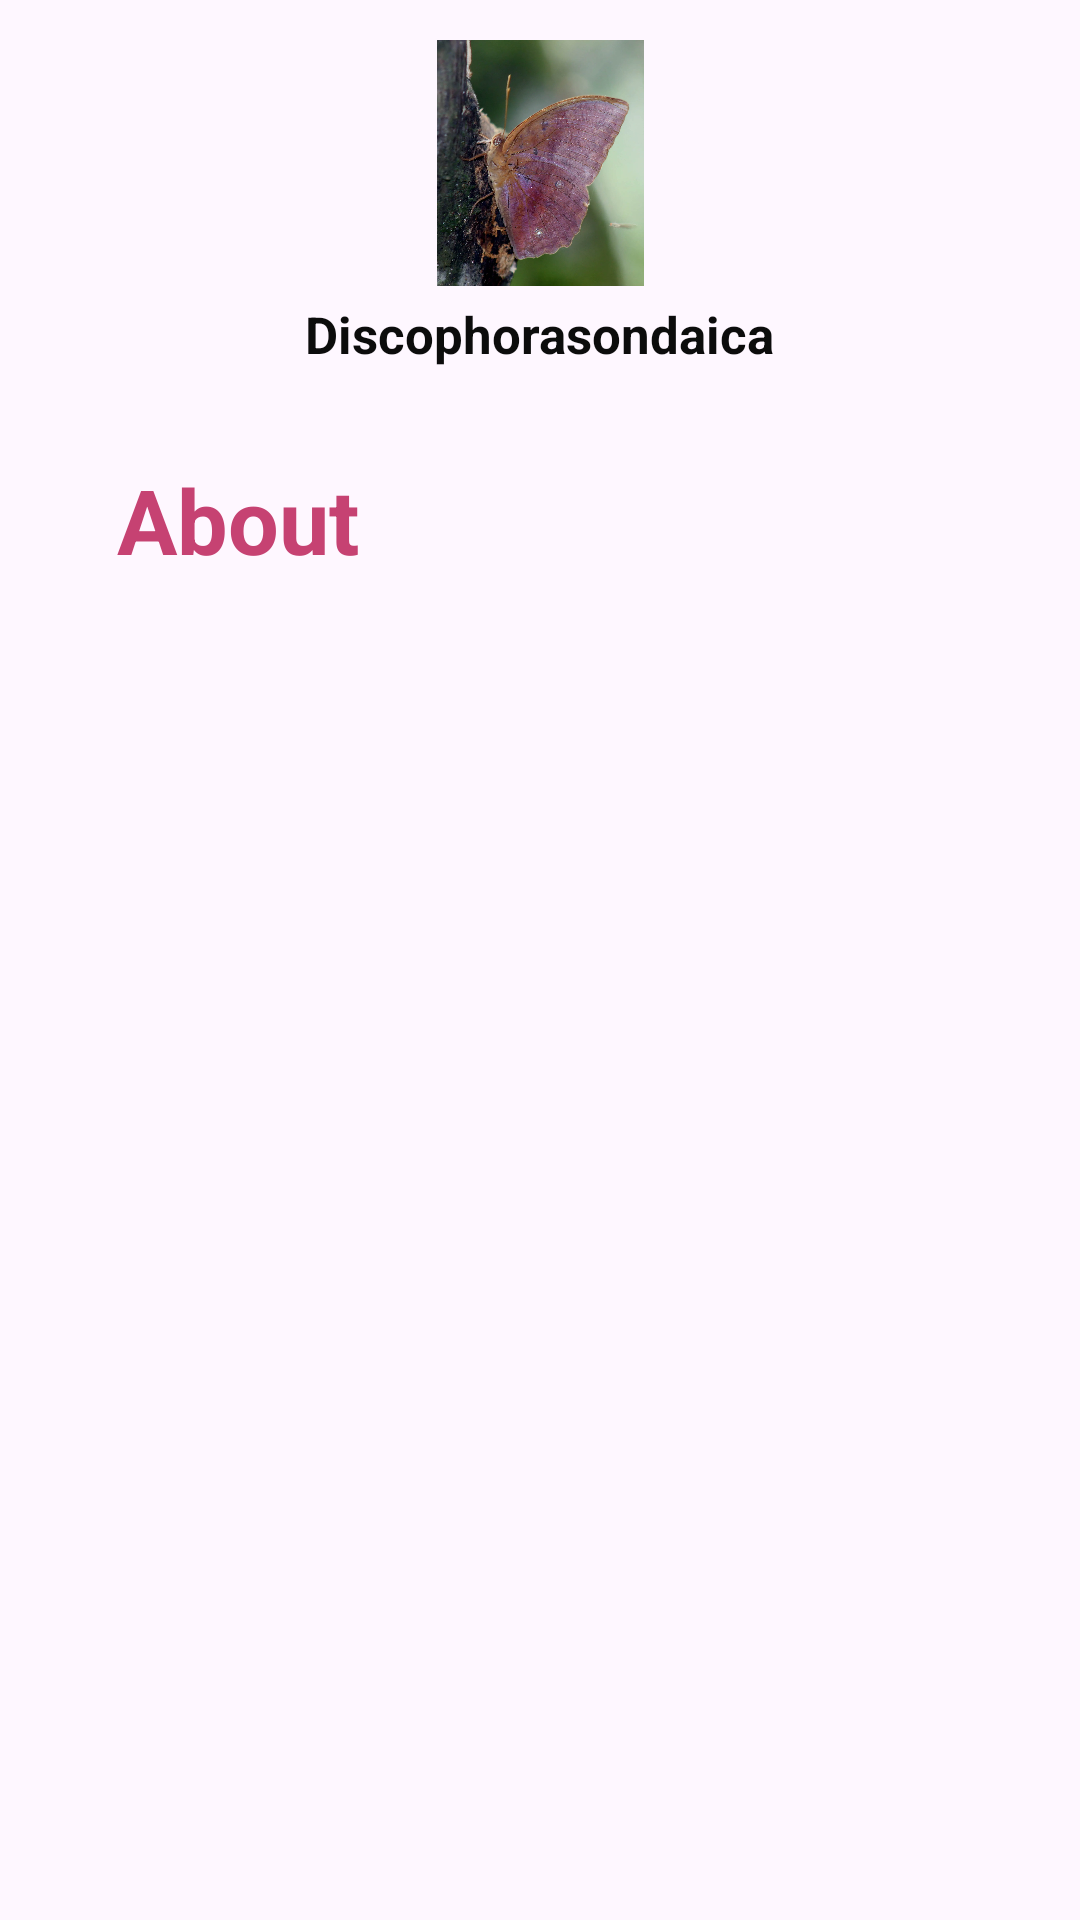

Android layout source for this screen:
<!-- AndroidManifest.xml: application theme Theme.ButterflyKiDuniya -->
<!-- res/layout/activity_activitydiscophora.xml -->
<?xml version="1.0" encoding="utf-8"?>
<androidx.constraintlayout.widget.ConstraintLayout xmlns:android="http://schemas.android.com/apk/res/android"
    xmlns:app="http://schemas.android.com/apk/res-auto"
    xmlns:tools="http://schemas.android.com/tools"
    android:id="@+id/main"
    android:layout_width="match_parent"
    android:layout_height="match_parent"
    tools:context=".Activitydiscophora">

    <ImageView
        android:id="@+id/imageView7"
        android:layout_width="121dp"
        android:layout_height="82dp"
        app:layout_constraintBottom_toBottomOf="parent"
        app:layout_constraintEnd_toEndOf="parent"
        app:layout_constraintStart_toStartOf="parent"
        app:layout_constraintTop_toTopOf="parent"
        app:layout_constraintVertical_bias="0.024"
        app:srcCompat="@drawable/discophorasondaica" />

    <TextView
        android:id="@+id/textView"
        android:layout_width="wrap_content"
        android:layout_height="wrap_content"
        android:text="Discophorasondaica"
        android:textColor="#0C0C0C"
        android:textSize="17sp"
        android:textStyle="bold"
        app:layout_constraintBottom_toBottomOf="parent"
        app:layout_constraintEnd_toEndOf="parent"
        app:layout_constraintStart_toStartOf="parent"
        app:layout_constraintTop_toTopOf="parent"
        app:layout_constraintVertical_bias="0.162" />

    <TextView
        android:id="@+id/textView3"
        android:layout_width="153dp"
        android:layout_height="45dp"
        android:text="About"
        android:textColor="#C64272"
        android:textSize="30sp"
        android:textStyle="bold"
        app:layout_constraintBottom_toBottomOf="parent"
        app:layout_constraintEnd_toEndOf="parent"
        app:layout_constraintHorizontal_bias="0.189"
        app:layout_constraintStart_toStartOf="parent"
        app:layout_constraintTop_toTopOf="parent"
        app:layout_constraintVertical_bias="0.257" />

</androidx.constraintlayout.widget.ConstraintLayout>
<!-- resources referenced by this layout -->
<resources>
  <!-- drawable discophorasondaica: webp bitmap (drawable, 151056 bytes) -->
  <style name="Theme.ButterflyKiDuniya" parent="Base.Theme.ButterflyKiDuniya" />
  <style name="Base.Theme.ButterflyKiDuniya" parent="Theme.Material3.DayNight.NoActionBar">
          
          
      </style>
</resources>
